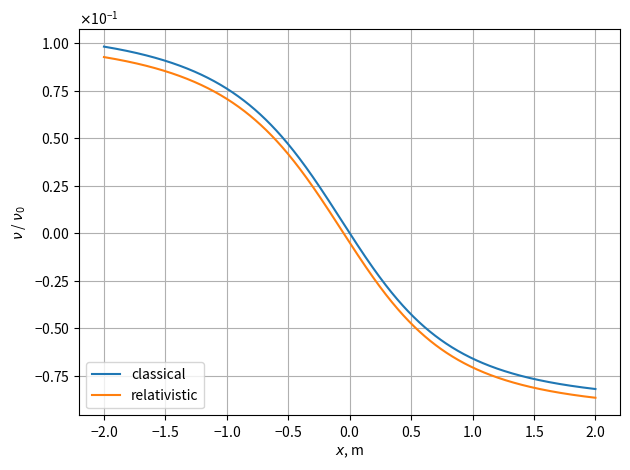

Generate this figure with matplotlib:
from matplotlib import pyplot as plt
import numpy as np


c = 3 * 10**8
v = c * 0.1
y = 1

def dopler_cl(u):
    return 1 / (1 - u/c)
def dopler_rl(u):
    return dopler_cl(u) * (1-(v/c)**2)**.5

x = np.linspace(-2, 2, 1001)
u = v * -x/(x**2+y**2)**.5

plt.rcParams['axes.formatter.use_mathtext'] = True
plt.rcParams['axes.formatter.limits'] = (0, 0)
plt.figure(tight_layout=True)
plt.plot(x, dopler_cl(u)-1, label='classical')
plt.plot(x, dopler_rl(u)-1, label='relativistic')
plt.xlabel('$x$, m')
plt.ylabel('$\\nu$ / $\\nu_0$')
plt.legend(loc=3)
plt.grid()
plt.show()
